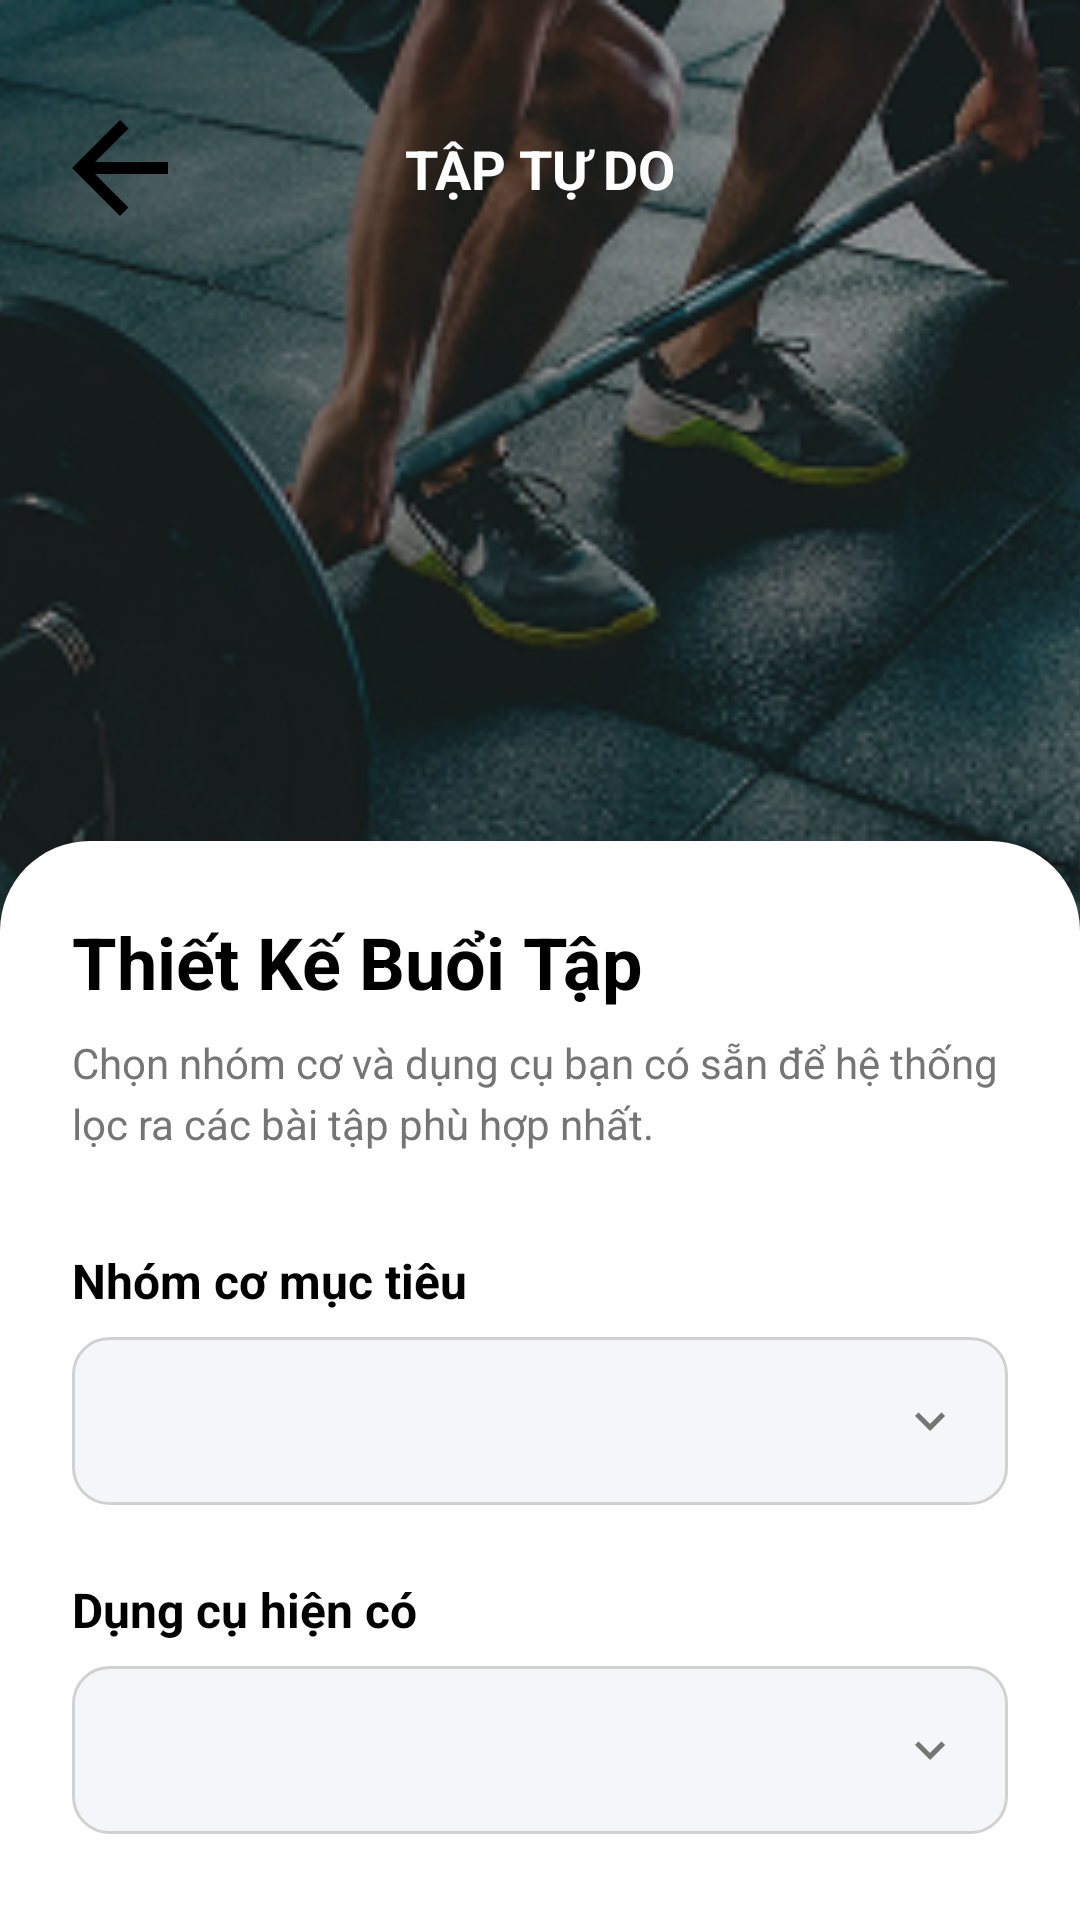

Android layout source for this screen:
<!-- AndroidManifest.xml: application theme Theme.ListView -->
<!-- res/layout/activity_free_workout_filter.xml -->
<?xml version="1.0" encoding="utf-8"?>
<androidx.constraintlayout.widget.ConstraintLayout
    xmlns:android="http://schemas.android.com/apk/res/android"
    xmlns:app="http://schemas.android.com/apk/res-auto"
    xmlns:tools="http://schemas.android.com/tools"
    android:layout_width="match_parent"
    android:layout_height="match_parent"
    android:background="#F8F9FA">

    <ImageView
        android:id="@+id/ivHeaderBackground"
        android:layout_width="match_parent"
        android:layout_height="320dp"
        android:scaleType="centerCrop"
        android:src="@drawable/workout_3"
        app:layout_constraintTop_toTopOf="parent" />

    <View
        android:layout_width="match_parent"
        android:layout_height="320dp"
        android:background="#66000000"
        app:layout_constraintTop_toTopOf="parent" />

    <ImageButton
        android:id="@+id/btnBack"
        android:layout_width="48dp"
        android:layout_height="48dp"
        android:layout_marginStart="16dp"
        android:layout_marginTop="32dp"
        android:background="?attr/selectableItemBackgroundBorderless"
        android:src="@drawable/ic_arrow_back_breakfast"
        app:tint="@android:color/white"
        app:layout_constraintStart_toStartOf="parent"
        app:layout_constraintTop_toTopOf="parent" />

    <TextView
        android:id="@+id/tvHeader"
        android:layout_width="wrap_content"
        android:layout_height="wrap_content"
        android:text="TẬP TỰ DO"
        android:textColor="@android:color/white"
        android:textSize="18sp"
        android:textStyle="bold"
        app:layout_constraintBottom_toBottomOf="@id/btnBack"
        app:layout_constraintEnd_toEndOf="parent"
        app:layout_constraintStart_toStartOf="parent"
        app:layout_constraintTop_toTopOf="@id/btnBack" />

    <androidx.constraintlayout.widget.ConstraintLayout
        android:layout_width="match_parent"
        android:layout_height="0dp"
        android:layout_marginTop="-40dp"
        android:background="@drawable/bg_white_rounded_top"
        android:padding="24dp"
        app:layout_constraintBottom_toBottomOf="parent"
        app:layout_constraintTop_toBottomOf="@id/ivHeaderBackground">

        <TextView
            android:id="@+id/tvTitle"
            android:layout_width="wrap_content"
            android:layout_height="wrap_content"
            android:text="Thiết Kế Buổi Tập"
            android:textColor="@android:color/black"
            android:textSize="24sp"
            android:textStyle="bold"
            app:layout_constraintStart_toStartOf="parent"
            app:layout_constraintTop_toTopOf="parent" />

        <TextView
            android:id="@+id/tvSubtitle"
            android:layout_width="wrap_content"
            android:layout_height="wrap_content"
            android:layout_marginTop="8dp"
            android:text="Chọn nhóm cơ và dụng cụ bạn có sẵn để hệ thống lọc ra các bài tập phù hợp nhất."
            android:textColor="#757575"
            android:textSize="14sp"
            android:lineSpacingExtra="4dp"
            app:layout_constraintStart_toStartOf="parent"
            app:layout_constraintTop_toBottomOf="@id/tvTitle" />

        <TextView
            android:id="@+id/lblMuscleGroup"
            android:layout_width="wrap_content"
            android:layout_height="wrap_content"
            android:layout_marginTop="32dp"
            android:text="Nhóm cơ mục tiêu"
            android:textColor="@android:color/black"
            android:textSize="16sp"
            android:textStyle="bold"
            app:layout_constraintStart_toStartOf="parent"
            app:layout_constraintTop_toBottomOf="@id/tvSubtitle" />

        <FrameLayout
            android:id="@+id/containerMuscleGroup"
            android:layout_width="match_parent"
            android:layout_height="56dp"
            android:layout_marginTop="8dp"
            app:layout_constraintTop_toBottomOf="@id/lblMuscleGroup">

            <Spinner
                android:id="@+id/spinnerMuscleGroup"
                android:layout_width="match_parent"
                android:layout_height="match_parent"
                android:background="@drawable/bg_input_rounded"
                android:paddingStart="16dp"
                android:paddingEnd="48dp"
                android:overlapAnchor="false"
                android:spinnerMode="dropdown" />

            <ImageView
                android:id="@+id/ivArrowMuscleGroup"
                android:layout_width="20dp"
                android:layout_height="20dp"
                android:layout_gravity="end|center_vertical"
                android:layout_marginEnd="16dp"
                android:src="@drawable/ic_chevron_down"
                android:scaleType="fitCenter"
                app:tint="#589A8D" />
        </FrameLayout>

        <TextView
            android:id="@+id/lblEquipment"
            android:layout_width="wrap_content"
            android:layout_height="wrap_content"
            android:layout_marginTop="24dp"
            android:text="Dụng cụ hiện có"
            android:textColor="@android:color/black"
            android:textSize="16sp"
            android:textStyle="bold"
            app:layout_constraintStart_toStartOf="parent"
            app:layout_constraintTop_toBottomOf="@id/containerMuscleGroup" />

        <FrameLayout
            android:id="@+id/containerEquipment"
            android:layout_width="match_parent"
            android:layout_height="56dp"
            android:layout_marginTop="8dp"
            app:layout_constraintTop_toBottomOf="@id/lblEquipment">

            <Spinner
                android:id="@+id/spinnerEquipment"
                android:layout_width="match_parent"
                android:layout_height="match_parent"
                android:background="@drawable/bg_input_rounded"
                android:paddingStart="16dp"
                android:paddingEnd="48dp"
                android:overlapAnchor="false"
                android:spinnerMode="dropdown" />

            <ImageView
                android:id="@+id/ivArrowEquipment"
                android:layout_width="20dp"
                android:layout_height="20dp"
                android:layout_gravity="end|center_vertical"
                android:layout_marginEnd="16dp"
                android:src="@drawable/ic_chevron_down"
                android:scaleType="fitCenter"
                app:tint="#589A8D" />
        </FrameLayout>

        <Button
            android:id="@+id/btnFindAndStart"
            android:layout_width="match_parent"
            android:layout_height="60dp"
            android:layout_marginBottom="16dp"
            android:background="@drawable/bg_workout_button_start"
            android:text="TÌM BÀI VÀ TẬP NGAY"
            android:textColor="@android:color/white"
            android:textSize="16sp"
            android:textStyle="bold"
            android:elevation="4dp"
            app:layout_constraintBottom_toBottomOf="parent"
            app:layout_constraintEnd_toEndOf="parent"
            app:layout_constraintStart_toStartOf="parent"
            app:layout_constraintTop_toBottomOf="@id/containerEquipment"
            app:layout_constraintVertical_bias="1.0" />

    </androidx.constraintlayout.widget.ConstraintLayout>

</androidx.constraintlayout.widget.ConstraintLayout>
<!-- resources referenced by this layout -->
<resources>
  <!-- drawable bg_input_rounded (drawable) -->
  <?xml version="1.0" encoding="utf-8"?>
  <shape xmlns:android="http://schemas.android.com/apk/res/android">
      <solid android:color="#F5F6FA" /> <corners android:radius="12dp" /> <stroke android:width="1dp" android:color="#D1D1D1" /> <padding android:left="16dp" android:right="16dp"/>
  </shape>
  <!-- drawable bg_white_rounded_top (drawable) -->
  <?xml version="1.0" encoding="utf-8"?>
  <shape xmlns:android="http://schemas.android.com/apk/res/android">
      <solid android:color="#FFFFFF"/>
      <corners android:topLeftRadius="30dp"
          android:topRightRadius="30dp"/>
  </shape>
  <!-- drawable ic_arrow_back_breakfast (drawable) -->
  <vector xmlns:android="http://schemas.android.com/apk/res/android"
      android:width="24dp"
      android:height="24dp"
      android:viewportWidth="24.0"
      android:viewportHeight="24.0">
      <path
          android:fillColor="#000000"
          android:pathData="M20,11H7.83l5.59,-5.59L12,4l-8,8l8,8l1.41,-1.41L7.83,13H20v-2z"/>
  </vector>
  <!-- drawable ic_chevron_down (drawable) -->
  <vector xmlns:android="http://schemas.android.com/apk/res/android"
      android:width="24dp"
      android:height="24dp"
      android:viewportWidth="24"
      android:viewportHeight="24">
      <path
          android:fillColor="#757575"
          android:pathData="M7.41,8.59L12,13.17l4.59,-4.58L18,10l-6,6 -6,-6 1.41,-1.41z" />
  </vector>
  <!-- drawable workout_3: png bitmap (drawable, 157496 bytes) -->
</resources>
